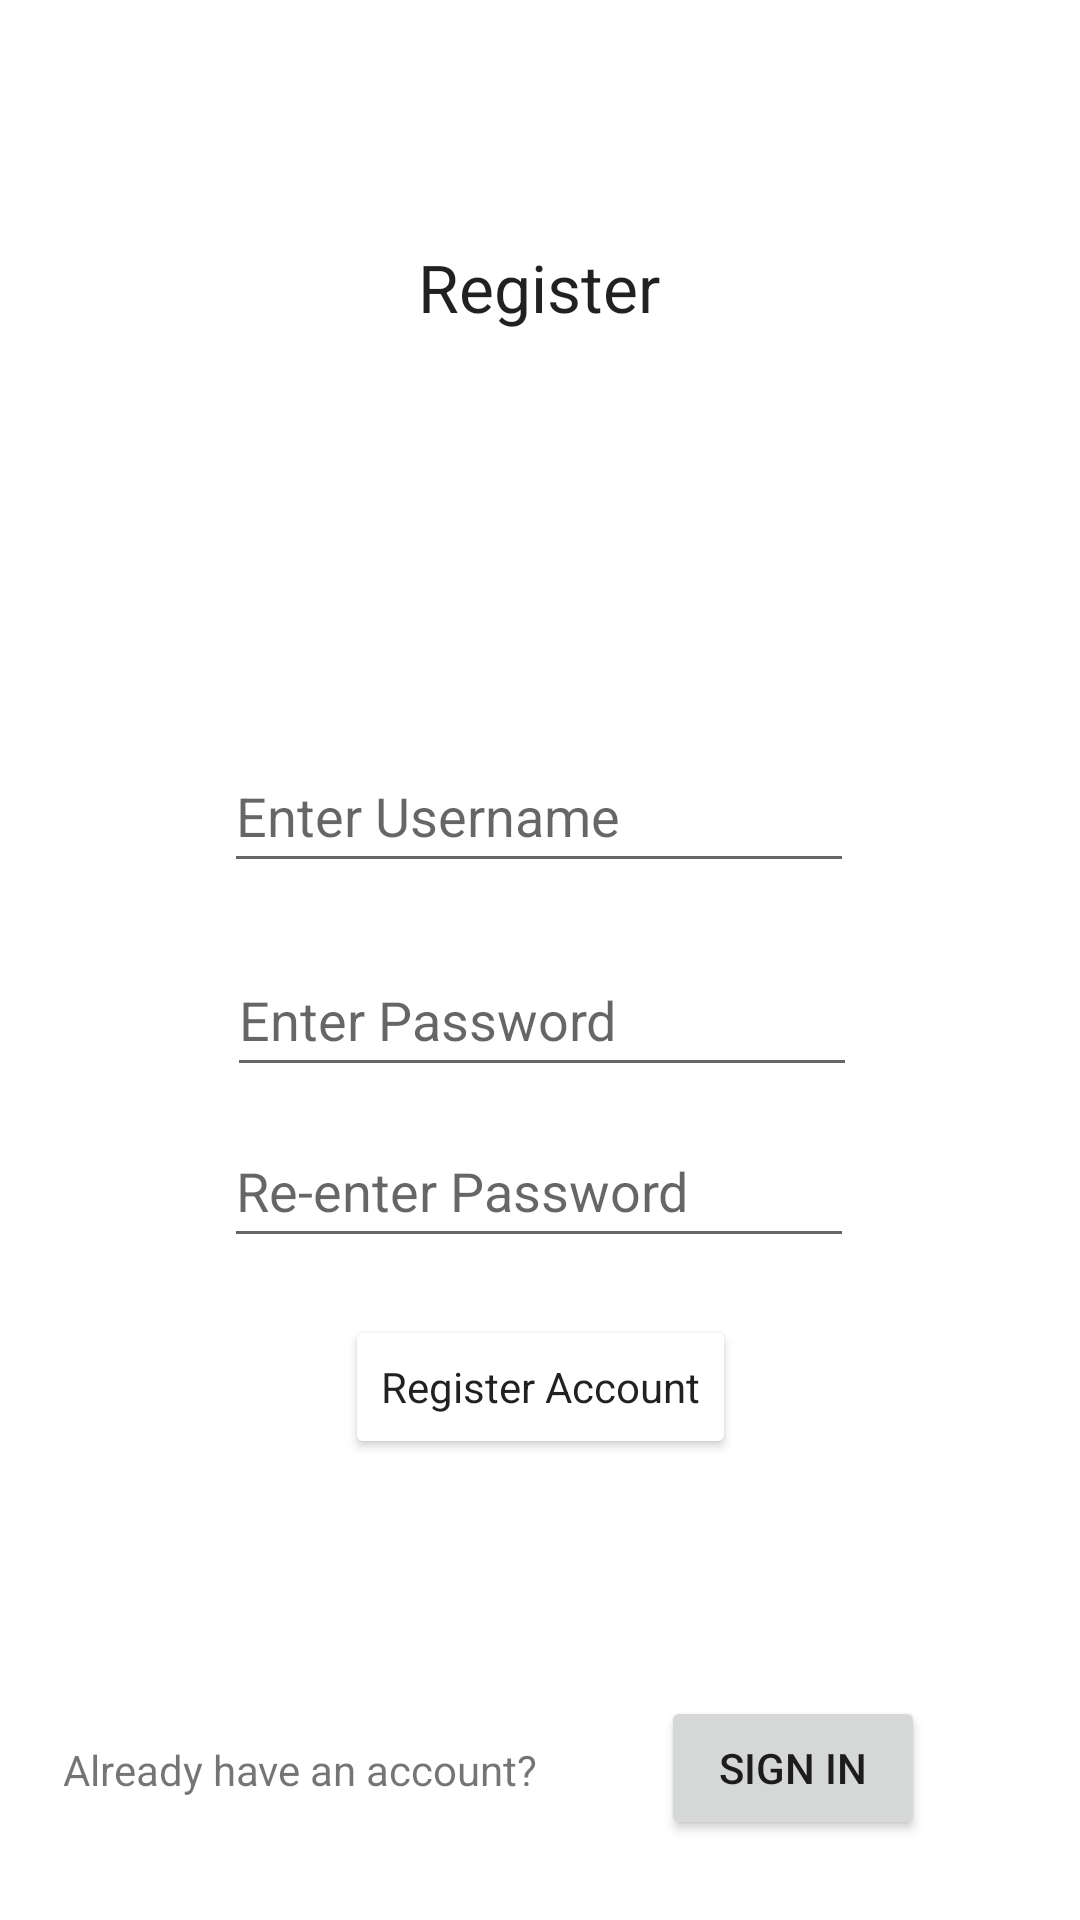

Layout XML and referenced resources for this Android screen:
<!-- AndroidManifest.xml: application theme Theme.Project2Final -->
<!-- res/layout/activity_main.xml -->
<?xml version="1.0" encoding="utf-8"?>
<androidx.constraintlayout.widget.ConstraintLayout xmlns:android="http://schemas.android.com/apk/res/android"
    xmlns:app="http://schemas.android.com/apk/res-auto"
    xmlns:tools="http://schemas.android.com/tools"
    android:layout_width="match_parent"
    android:layout_height="match_parent"
    tools:context=".MainActivity">

    <TextView
        android:id="@+id/textView5"
        android:layout_width="wrap_content"
        android:layout_height="wrap_content"
        android:layout_marginStart="164dp"
        android:layout_marginTop="81dp"
        android:layout_marginEnd="165dp"
        android:layout_marginBottom="68dp"
        android:text="Register"
        android:textAppearance="@style/TextAppearance.AppCompat.Large"
        app:layout_constraintBottom_toTopOf="@+id/enterUsername"
        app:layout_constraintEnd_toEndOf="parent"
        app:layout_constraintStart_toStartOf="parent"
        app:layout_constraintTop_toTopOf="parent" />

    <TextView
        android:id="@+id/textView"
        android:layout_width="wrap_content"
        android:layout_height="wrap_content"
        android:layout_marginStart="55dp"
        android:layout_marginTop="173dp"
        android:layout_marginEnd="20dp"
        android:layout_marginBottom="120dp"
        android:text="Already have an account?"
        app:layout_constraintBottom_toBottomOf="parent"
        app:layout_constraintEnd_toStartOf="@+id/loginButton"
        app:layout_constraintStart_toStartOf="parent"
        app:layout_constraintTop_toBottomOf="@+id/registerButton" />

    <EditText
        android:id="@+id/enterPassword"
        android:layout_width="wrap_content"
        android:layout_height="wrap_content"
        android:layout_marginStart="101dp"
        android:layout_marginTop="20dp"
        android:layout_marginEnd="100dp"
        android:ems="10"
        android:hint="Enter Password"
        android:inputType="textPassword"
        android:minHeight="48dp"
        app:layout_constraintEnd_toEndOf="parent"
        app:layout_constraintStart_toStartOf="parent"
        app:layout_constraintTop_toBottomOf="@+id/enterUsername" />

    <EditText
        android:id="@+id/enterUsername"
        android:layout_width="wrap_content"
        android:layout_height="wrap_content"
        android:layout_marginStart="100dp"
        android:layout_marginTop="68dp"
        android:layout_marginEnd="101dp"
        android:layout_marginBottom="20dp"
        android:ems="10"
        android:hint="Enter Username"
        android:inputType="textPersonName"
        android:minHeight="48dp"
        app:layout_constraintBottom_toTopOf="@+id/enterPassword"
        app:layout_constraintEnd_toEndOf="parent"
        app:layout_constraintStart_toStartOf="parent"
        app:layout_constraintTop_toBottomOf="@+id/textView5" />

    <EditText
        android:id="@+id/reEnterPassword"
        android:layout_width="wrap_content"
        android:layout_height="wrap_content"
        android:layout_marginStart="100dp"
        android:layout_marginTop="9dp"
        android:layout_marginEnd="101dp"
        android:layout_marginBottom="19dp"
        android:ems="10"
        android:hint="Re-enter Password"
        android:inputType="textPassword"
        android:minHeight="48dp"
        app:layout_constraintBottom_toTopOf="@+id/registerButton"
        app:layout_constraintEnd_toEndOf="parent"
        app:layout_constraintStart_toStartOf="parent"
        app:layout_constraintTop_toBottomOf="@+id/enterPassword" />

    <Button
        android:id="@+id/registerButton"
        android:layout_width="wrap_content"
        android:layout_height="wrap_content"
        android:layout_marginStart="136dp"
        android:layout_marginTop="19dp"
        android:layout_marginEnd="136dp"
        android:backgroundTintMode="add"
        android:text="Register Account"
        android:textAppearance="@style/TextAppearance.AppCompat.Body1"
        app:layout_constraintEnd_toEndOf="parent"
        app:layout_constraintStart_toStartOf="parent"
        app:layout_constraintTop_toBottomOf="@+id/reEnterPassword" />

    <Button
        android:id="@+id/loginButton"
        android:layout_width="wrap_content"
        android:layout_height="wrap_content"
        android:layout_marginStart="21dp"
        android:layout_marginTop="158dp"
        android:layout_marginEnd="86dp"
        android:layout_marginBottom="106dp"
        android:text="Sign in"
        app:layout_constraintBottom_toBottomOf="parent"
        app:layout_constraintEnd_toEndOf="parent"
        app:layout_constraintStart_toEndOf="@+id/textView"
        app:layout_constraintTop_toBottomOf="@+id/registerButton" />


</androidx.constraintlayout.widget.ConstraintLayout>
<!-- resources referenced by this layout -->
<resources>
  <style name="Theme.Project2Final" parent="Theme.MaterialComponents.DayNight.DarkActionBar">
          
          <item name="colorPrimary">@color/purple_500</item>
          <item name="colorPrimaryVariant">@color/purple_700</item>
          <item name="colorOnPrimary">@color/white</item>
          
          <item name="colorSecondary">@color/teal_200</item>
          <item name="colorSecondaryVariant">@color/teal_700</item>
          <item name="colorOnSecondary">@color/black</item>
          
          <item name="android:statusBarColor">?attr/colorPrimaryVariant</item>
          
      </style>
  <!-- not gathered from this repository: default colours our renderer supplied (Android Studio template values) -->
  <color name="purple_500">#FF6200EE</color>
  <color name="purple_700">#FF3700B3</color>
  <color name="teal_200">#FF03DAC5</color>
  <color name="teal_700">#FF018786</color>
  <color name="black">#FF000000</color>
  <color name="white">#FFFFFFFF</color>
</resources>
